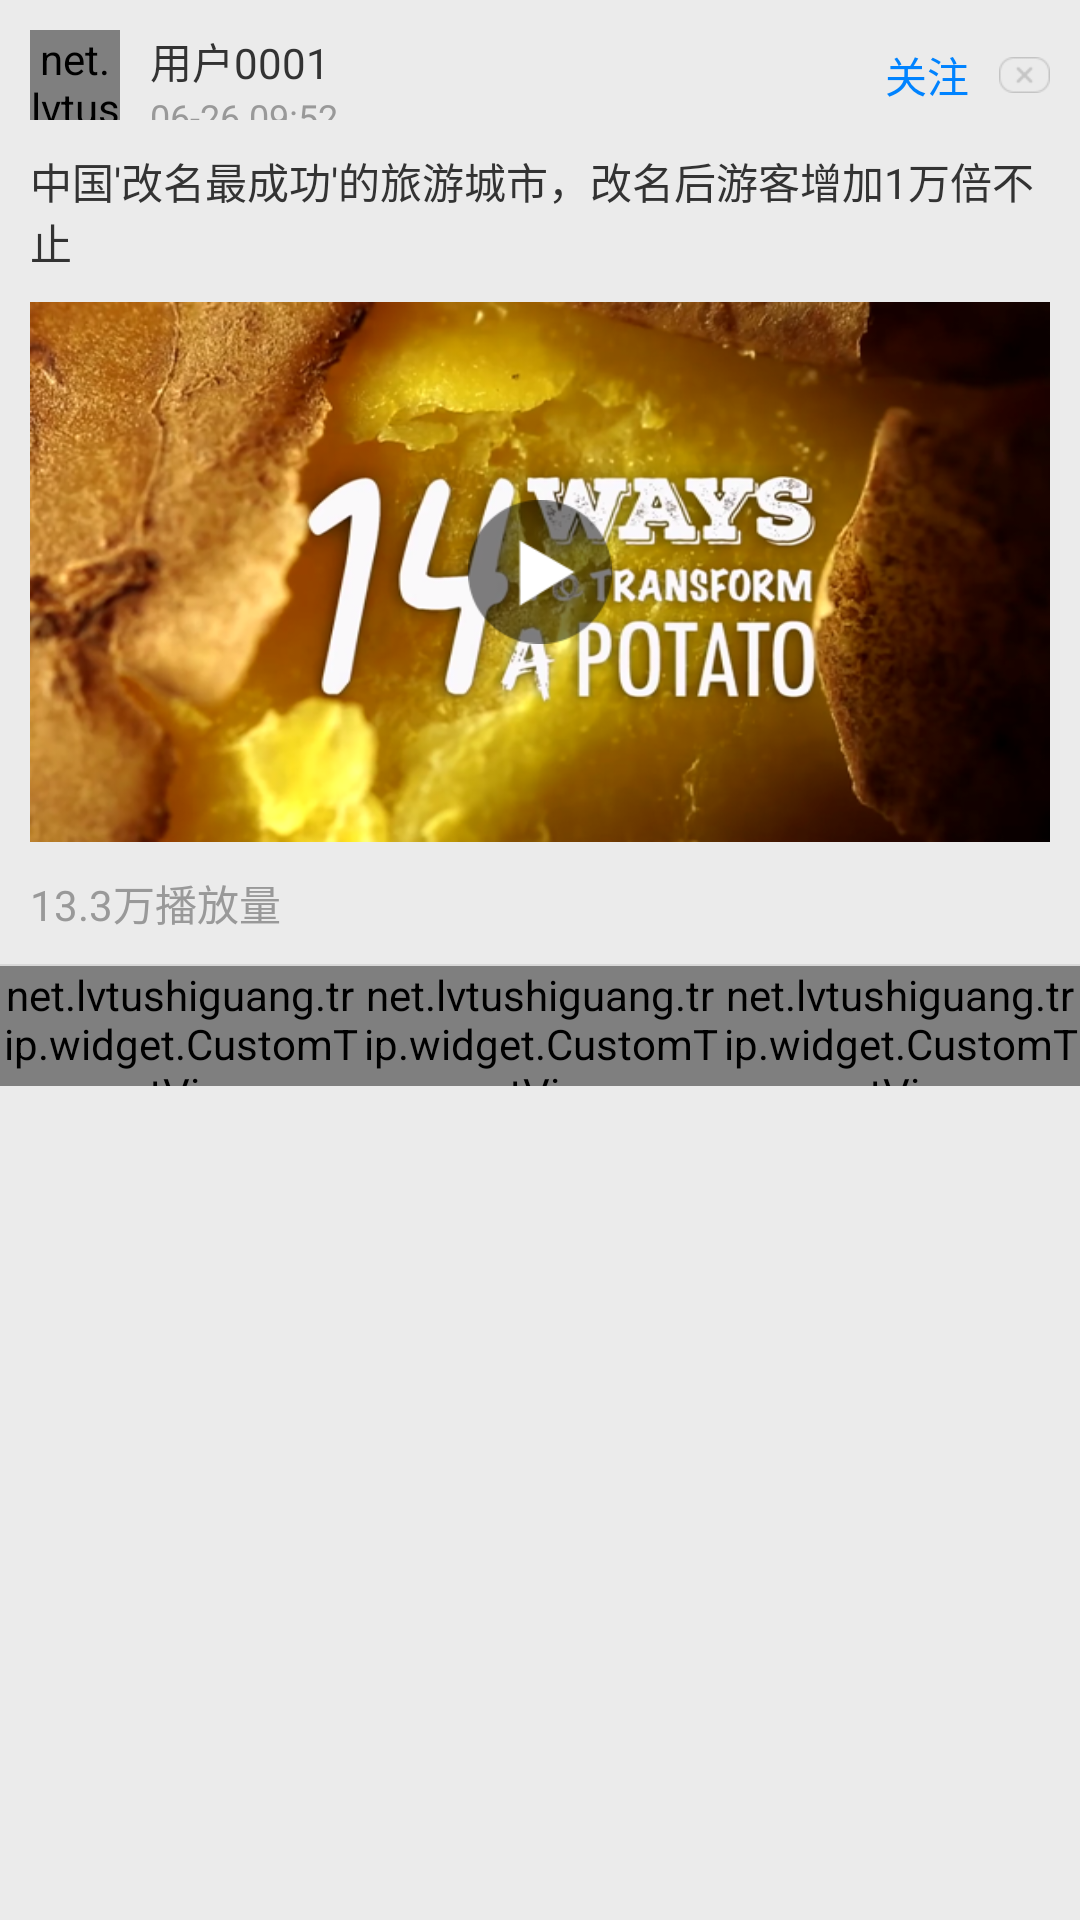

Layout XML and referenced resources for this Android screen:
<!-- AndroidManifest.xml: application theme AppBaseTheme_Light -->
<!-- res/layout/list_cell_top_video.xml -->
<?xml version="1.0" encoding="utf-8"?>
<LinearLayout xmlns:android="http://schemas.android.com/apk/res/android"
    xmlns:app="http://schemas.android.com/apk/res-auto"
    android:layout_width="match_parent"
    android:layout_height="wrap_content"
    android:background="?attr/layout_item_bg"
    android:orientation="vertical">

    <RelativeLayout
        android:layout_width="match_parent"
        android:layout_height="50dp"
        android:padding="@dimen/space_10">

        <net.lvtushiguang.trip.widget.AvatarView
            android:id="@+id/avtr_portrait"
            android:layout_width="30dp"
            android:layout_height="30dp"
            android:src="@drawable/function_icon_manage_assistant" />

        <LinearLayout
            android:layout_width="wrap_content"
            android:layout_height="match_parent"
            android:layout_marginLeft="@dimen/space_10"
            android:layout_toRightOf="@+id/avtr_portrait"
            android:orientation="vertical">

            <TextView
                android:id="@+id/tv_author_name"
                android:layout_width="wrap_content"
                android:layout_height="wrap_content"
                android:text="用户0001"
                android:textColor="?attr/textColor"
                android:textSize="@dimen/space_14" />

            <TextView
                android:id="@+id/tv_sender_time"
                android:layout_width="wrap_content"
                android:layout_height="wrap_content"
                android:text="06-26 09:52"
                android:textColor="?attr/infoTextColor"
                android:textSize="@dimen/space_12" />
        </LinearLayout>

        <LinearLayout
            android:layout_width="wrap_content"
            android:layout_height="match_parent"
            android:layout_alignParentRight="true"
            android:gravity="center_vertical"
            android:orientation="horizontal">

            <TextView
                android:id="@+id/tv_attention"
                android:layout_width="wrap_content"
                android:layout_height="wrap_content"
                android:text="关注"
                android:textColor="?attr/attention_text_color"
                android:textSize="@dimen/space_14" />

            <ImageView
                android:id="@+id/iv_delete"
                android:layout_width="wrap_content"
                android:layout_height="wrap_content"
                android:layout_marginLeft="@dimen/space_10"
                android:src="@drawable/list_cell_delete" />
        </LinearLayout>
    </RelativeLayout>

    <TextView
        android:id="@+id/tv_title"
        android:layout_width="match_parent"
        android:layout_height="wrap_content"
        android:layout_marginLeft="@dimen/space_10"
        android:layout_marginRight="@dimen/space_10"
        android:text="中国'改名最成功'的旅游城市，改名后游客增加1万倍不止"
        android:textColor="?attr/textColor"
        android:textSize="@dimen/space_14" />

    <RelativeLayout
        android:id="@+id/video_layout"
        android:layout_width="match_parent"
        android:layout_height="200dp"
        android:padding="@dimen/space_10">

        <ImageView
            android:id="@+id/cover"
            android:layout_width="match_parent"
            android:layout_height="match_parent"
            android:scaleType="fitXY"
            android:src="@drawable/video_cover" />

        <net.lvtushiguang.trip.widget.VideoPlayView
            android:id="@+id/video_play_view"
            android:layout_width="match_parent"
            android:layout_height="wrap_content"
            android:visibility="gone" />

        <ImageView
            android:id="@+id/play_btn"
            android:layout_width="wrap_content"
            android:layout_height="wrap_content"
            android:layout_centerInParent="true"
            android:src="@drawable/selector_icon_video_play" />

    </RelativeLayout>

    <TextView
        android:id="@+id/tv_read_count"
        android:layout_width="wrap_content"
        android:layout_height="wrap_content"
        android:layout_marginLeft="@dimen/space_10"
        android:layout_marginRight="@dimen/space_10"
        android:text="13.3万播放量"
        android:textColor="?attr/infoTextColor" />

    <View
        style="@style/h_line"
        android:layout_marginTop="@dimen/space_10" />

    <LinearLayout
        android:layout_width="match_parent"
        android:layout_height="40dp"
        android:gravity="center_vertical"
        android:orientation="horizontal">

        <net.lvtushiguang.trip.widget.CustomTextView
            android:layout_width="0dp"
            android:layout_height="match_parent"
            android:layout_weight="1"
            android:drawableLeft="?attr/icon_upvote"
            android:drawablePadding="@dimen/space_10"
            android:gravity="center_vertical"
            android:text="645"
            android:textColor="?attr/textColor"
            app:drawable_height="@dimen/space_20"
            app:drawable_location="left"
            app:drawable_width="@dimen/space_20" />

        <net.lvtushiguang.trip.widget.CustomTextView
            android:layout_width="0dp"
            android:layout_height="wrap_content"
            android:layout_weight="1"
            android:drawableLeft="?attr/icon_comment"
            android:drawablePadding="@dimen/space_10"
            android:gravity="center_vertical"
            android:text="79"
            android:textColor="?attr/textColor"
            app:drawable_height="@dimen/space_25"
            app:drawable_location="left"
            app:drawable_width="@dimen/space_25" />

        <net.lvtushiguang.trip.widget.CustomTextView
            android:layout_width="0dp"
            android:layout_height="wrap_content"
            android:layout_weight="1"
            android:drawableLeft="?attr/icon_forward"
            android:drawablePadding="@dimen/space_10"
            android:gravity="center_vertical"
            android:text="16"
            android:textColor="?attr/textColor"
            app:drawable_height="@dimen/space_25"
            app:drawable_location="left"
            app:drawable_width="@dimen/space_25" />

    </LinearLayout>

</LinearLayout>
<!-- resources referenced by this layout -->
<resources>
  <dimen name="space_10">10.0dip</dimen>
  <dimen name="space_12">12.0dip</dimen>
  <dimen name="space_14">14.0dip</dimen>
  <dimen name="space_20">20.0dip</dimen>
  <dimen name="space_25">25.0dip</dimen>
  <!-- drawable selector_icon_video_play (drawable) -->
  <?xml version="1.0" encoding="utf-8"?>
  <selector xmlns:android="http://schemas.android.com/apk/res/android">
      <item android:drawable="@drawable/video_icon_play_pressed" android:state_pressed="true" />
      <item android:drawable="@drawable/video_icon_play_pressed" android:state_checked="true" />
      <item android:drawable="@drawable/video_icon_play_normal" />
  </selector>
  <style name="h_line">
          <item name="android:layout_width">fill_parent</item>
          <item name="android:layout_height">0.5dip</item>
          <item name="android:background">?attr/lineColor</item>
      </style>
  <color name="day_colorPrimary">#D43D3D</color>
  <color name="day_colorPrimaryDark">#D43D3D</color>
  <color name="gray">#808080</color>
  <color name="day_textColor">#333333</color>
  <color name="day_press_text_color">#999999</color>
  <color name="day_infoTextColor">#999999</color>
  <color name="white">#FFFFFF</color>
  <color name="day_edit_color">#333333</color>
  <color name="day_edit_hit_color">#999999</color>
  <color name="window_background">#EBEBEB</color>
  <color name="day_layout_bg_normal">#f6f6f6</color>
  <color name="day_line_color">#d8d8d8</color>
  <color name="day_windows_bg">#fafafa</color>
  <!-- drawable day_ic_comment_selector (drawable) -->
  <?xml version="1.0" encoding="utf-8"?>
  <selector xmlns:android="http://schemas.android.com/apk/res/android">
      <item android:drawable="@drawable/day_ic_comment_pre" android:state_pressed="true" />
      <item android:drawable="@drawable/day_ic_comment_pre" android:state_checked="true" />
      <item android:drawable="@drawable/day_ic_comment_nor" />
  </selector>
  <!-- drawable day_ic_forward_selector (drawable) -->
  <?xml version="1.0" encoding="utf-8"?>
  <selector xmlns:android="http://schemas.android.com/apk/res/android">
      <item android:drawable="@drawable/day_ic_forward_pre" android:state_pressed="true" />
      <item android:drawable="@drawable/day_ic_forward_pre" android:state_checked="true" />
      <item android:drawable="@drawable/day_ic_forward_nor" />
  </selector>
  <!-- drawable day_ic_pen_selector (drawable) -->
  <?xml version="1.0" encoding="utf-8"?>
  <selector xmlns:android="http://schemas.android.com/apk/res/android">
      <item android:drawable="@drawable/day_ic_pen_pressed" android:state_pressed="true" />
      <item android:drawable="@drawable/day_ic_pen_normal" />
  </selector>
  <!-- drawable day_ic_image_selector (drawable) -->
  <?xml version="1.0" encoding="utf-8"?>
  <selector xmlns:android="http://schemas.android.com/apk/res/android">
      <item android:drawable="@drawable/day_ic_image_pressed" android:state_pressed="true" />
      <item android:drawable="@drawable/day_ic_image_normal" />
  </selector>
  <!-- drawable day_ic_video_selector (drawable) -->
  <?xml version="1.0" encoding="utf-8"?>
  <selector xmlns:android="http://schemas.android.com/apk/res/android">
      <item android:drawable="@drawable/day_ic_video_pressed" android:state_pressed="true" />
      <item android:drawable="@drawable/day_ic_video_normal" />
  </selector>
  <color name="lightblue">#0083FF</color>
  <color name="day_recy_msg_layout_bg">#bedfff</color>
  <color name="day_recy_msg_text_color">#0083FF</color>
  <!-- drawable day_text_selector (drawable) -->
  <?xml version="1.0" encoding="utf-8"?>
  <selector xmlns:android="http://schemas.android.com/apk/res/android">
      <item android:color="@color/day_press_text_color" android:state_pressed="true" />
      <item android:color="@color/day_press_text_color" android:state_checked="true" />
      <item android:color="@color/day_textColor" />
  </selector>
</resources>
